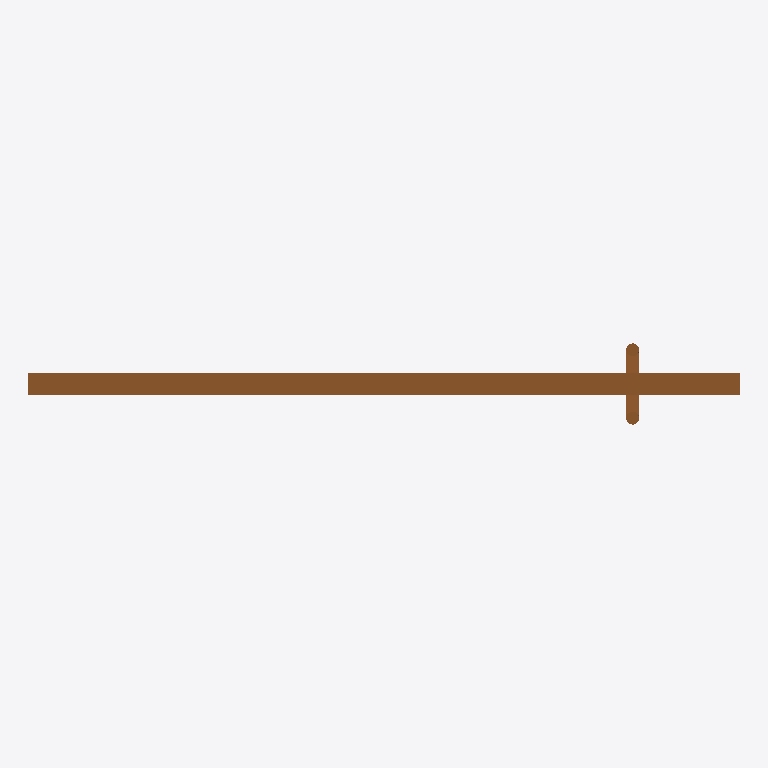
Plan cut of the same IFC building model at storey 'Level 1' (level 0.00 m, cut at 1.40 m), seen from above with north up, elements coloured by IFC class: 1 door (brown). Cut surfaces are drawn darker.
Extent 1.7 m × 0.2 m × 2.4 m (x, y, z). Storeys (1): Level 1 at 0.00 m. Elements (1): 1 IfcDoor.

HEADER;
FILE_DESCRIPTION(('ViewDefinition [CoordinationView]','ExchangeRequirement []'),'2;1');
FILE_NAME('0001','2023-06-30T11:49:36+01:00',(''),(''),'ODA SDAI 22.12','23.0.11.19 - Exporter 23.0.11.19 - Default UI','');
FILE_SCHEMA(('IFC2X3'));
ENDSEC;
DATA;
#100=IFCPROJECT('1wvILI3v16zgBy4xIXwpfU',#20,'0001',$,$,'Project Name','Project Status',(#93,#98),#90);
#112=IFCSITE('1wvILI3v16zgBy4xIXwpfS',#20,'Default',$,$,#111,$,$,.ELEMENT.,(42,21,31,181945),(-71,-3,-24,-263305),0.0,$,$);
#102=IFCBUILDING('1wvILI3v16zgBy4xIXwpfV',#20,'',$,$,#16,$,'',.ELEMENT.,$,$,#101);
#105=IFCBUILDINGSTOREY('3Zu5Bv0LOHrPC10026FoQQ',#20,'Level 1',$,'Level:8mm Head',#104,$,'Level 1',.ELEMENT.,0.0);
#5007=IFCDOOR('3nyqteln12xfI8fztwpMN3',#20,'CP-DR_1PI_Pivot Door:50_Off0_DS:362943',$,'CP-DR_1PI_Pivot Door:50_Off0_DS',#5006,#5004,'362943',2438.400000000008,3027.5075997886297);
ENDSEC;
